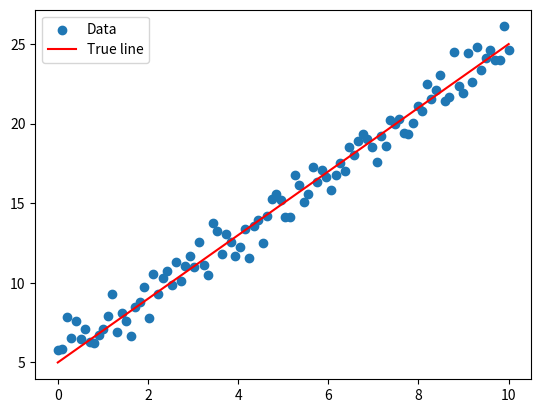

The script that saved this image:
import os
import numpy as np
import pandas as pd
import matplotlib.pyplot as plt

# setting the filenames ect

filename = "synthetic_data.csv"
plot_filename = "fit_plot.png"
m_true = 2
b_true = 5

# Data Generation

def generate_data(n=100, noise_std=1.0):
    X = np.linspace(0, 10, n)
    noise = np.random.normal(0, noise_std, n)
    Y = m_true * X + b_true + noise
    return pd.DataFrame({"X": X, "Y": Y})

def save_csv(df):
    df.to_csv(filename, index=False)

def plot_data(df):
    plt.scatter(df["X"], df["Y"], label="Data")
    plt.plot(df["X"], m_true * df["X"] + b_true, color="red", label="True line")
    plt.legend()
    plt.savefig(plot_filename)
    plt.close()

# --------------------
# Pipeline Runner
# --------------------
def run_pipeline():
    df = generate_data()
    save_csv(df)
    plot_data(df)

if __name__ == "__main__":
    run_pipeline()
